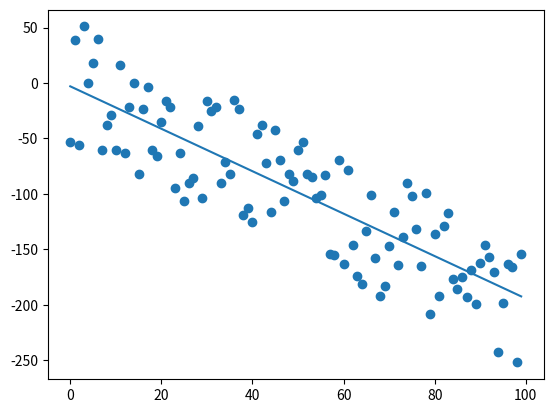

Recreate this plot in Python.
from statistics import mean
import numpy as np
import matplotlib.pyplot as plt
import random

#xs = np.array([1,2,3,4,5,6],dtype=float)
#ys = np.array([5,4,6,5,6,7], dtype=float)

def create_dataset(hm, variance, step = 2, correlation = False):
    val = 1
    ys = []
    for i in range(hm):
        y = val + random.randrange(-variance,variance)
        ys.append(y)
        if correlation and correlation == "pos":
            val += step
        elif correlation and correlation == "neg":
            val -= step
        xs = [i for i in range(len(ys))]
    return np.array(xs, dtype=float) , np.array(ys, dtype=float)

def best_fit_line_and_intercept(xs,ys):
    m = ((mean(xs)*mean(ys)) - (mean(xs * ys)))/ ((mean(xs)*mean(xs)) - mean(xs * xs))
    b  = mean(ys) - m * mean(xs)
    return m , b

def squared_error(ys_orig, ys_line):
    return sum((ys_line - ys_orig)**2)

def coefficient_of_determination(ys_orig, ys_line):
    mean_line = [mean(ys_orig) for y in ys_orig]
    reg_line_err = squared_error(ys_orig, ys_line)
    mean_line_err = squared_error(ys_orig, mean_line)
    return 1 - (reg_line_err/mean_line_err)

xs, ys = create_dataset(100, 60, 2, correlation="neg")
m, b = best_fit_line_and_intercept(xs, ys)
print(m , b)

regression_line = [(m*x)+b for x in xs]

r = coefficient_of_determination(ys, regression_line)
print(r)

plt.scatter(xs, ys)
plt.plot(xs, regression_line)

plt.show()